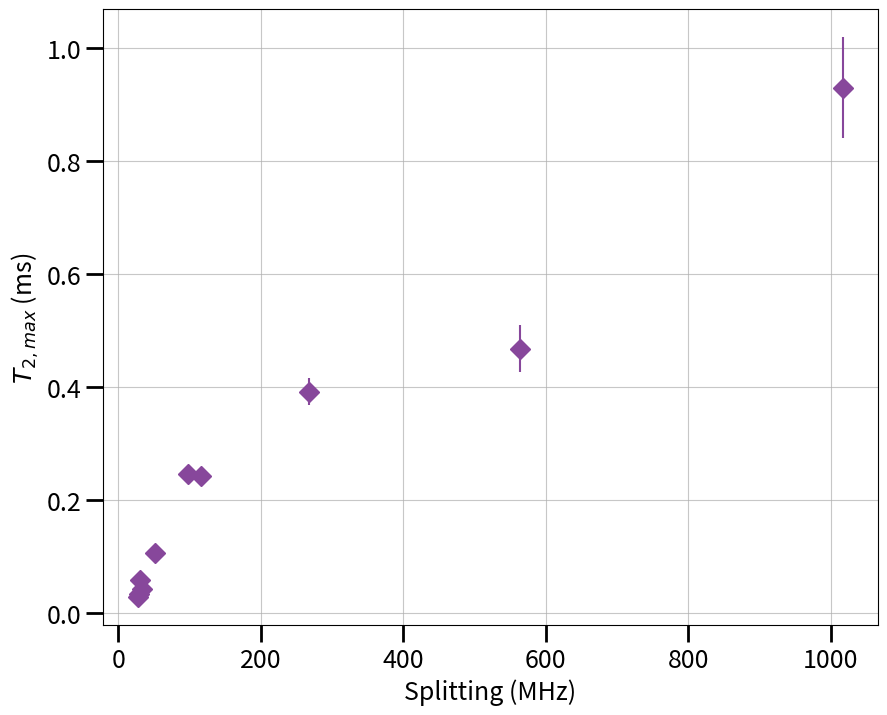
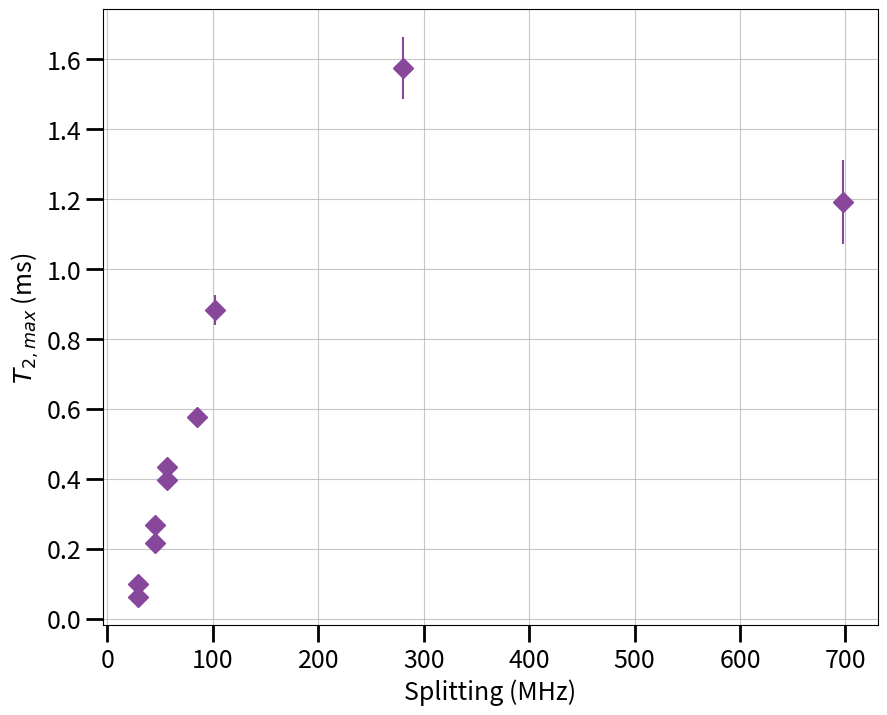
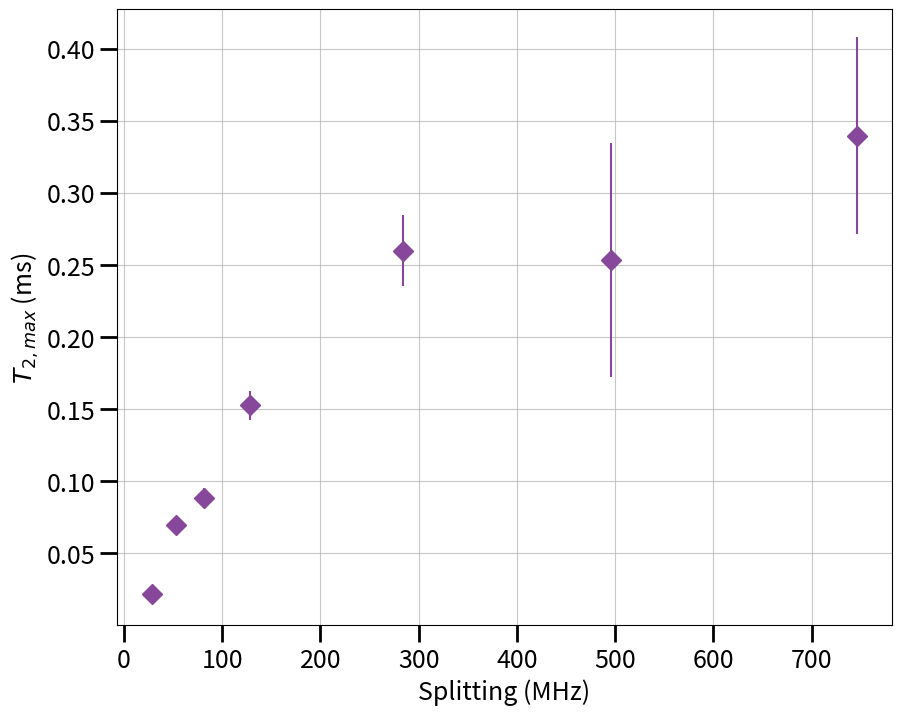

Write Python code to recreate these figures, in order.
# -*- coding: utf-8 -*-
"""
Created on Sun Sep 15 13:12:42 2019

This file calculates the T2,max of the various NV rates we've collected.

From putting the NV into a coherent superposition between 0 and +/-1, the
maximum coherence time is set by the relaxation rates:
    
T2,max = 2 / (3*omega + gamma)

The error on this associated maximum T2 is then:
    
delta(T2,max) = (3*omega + gamma)**-2 * Sqrt( (6*del(omega))**2 + (2*del(gamma))**2 )

[redacted]
"""
import numpy
import matplotlib.pyplot as plt

nv1_splitting_list = [ 27.7, 28.9, 30.5, 32.7, 51.8, 97.8, 116, 268, 563.6, 1016.8]
nv1_omega_avg_list = numpy.array([ 1.30,  1.000, 1.2, 1.42, 1.85, 1.41, 1.18, 1.04, 1.19, 0.58])
nv1_omega_error_list = numpy.array([ 0.06, 0.016, 0.06, 0.05, 0.08, 0.05, 0.06, 0.04, 0.06, 0.03])*2
nv1_gamma_avg_list = numpy.array([64.5, 56.4, 30.5, 42.6, 13.1, 3.91, 4.67, 1.98, 0.70, 0.41])
nv1_gamma_error_list = numpy.array([1.4, 1.3, 1.6, 0.9, 0.2, 0.1, 0.11, 0.1, 0.05, 0.05])*2

# The data
nv2_splitting_list = [29.1, 44.8, 56.2, 56.9,  101.6, 29.2, 45.5, 85.2, 280.4,697.4]
nv2_omega_avg_list = numpy.array([0.412, 0.356, 0.326, 0.42,  0.312, 0.328, 0.266, 0.285, 0.276, 0.29])
nv2_omega_error_list = numpy.array([0.011, 0.012, 0.008, 0.05,  0.009, 0.013, 0.01, 0.011, 0.011, 0.02])*2
nv2_gamma_avg_list = numpy.array([18.7, 6.43, 3.64, 3.77,  1.33, 31.1, 8.47, 2.62, 0.443, 0.81])
nv2_gamma_error_list = numpy.array([0.3, 0.12, 0.08, 0.09,  0.05, 0.4, 0.11, 0.05, 0.014, 0.06])*2

nv16_splitting_list = [28.6, 53.0, 81.2, 128.0, 283.7, 495.8, 746]
nv16_omega_avg_list = numpy.array([0.53, 0.87, 1.7, 0.60, 0.70, 1.4, 1.03])
nv16_omega_error_list = numpy.array([0.05, 0.09, 0.2, 0.05, 0.07, 0.4, 0.17])*2
nv16_gamma_avg_list = numpy.array([90, 26.2, 17.5, 11.3, 5.6, 3.7, 2.8])
nv16_gamma_error_list = numpy.array([5, 0.9, 0.6, 0.4, 0.3, 0.4, 0.3])*2

# %% NV1

nv1_color = '#87479b'

T2_max_1 = 2 / (3 * nv1_omega_avg_list + nv1_gamma_avg_list) 
T2_max_error_1 = (3*nv1_omega_avg_list + nv1_gamma_avg_list)**-2 * numpy.sqrt( (6*nv1_omega_error_list)**2 + (2*nv1_gamma_error_list)**2 )

T2_max_traditional_1 = 2 / (3 * nv1_omega_avg_list)
T2_max_traditional_error_1 = T2_max_traditional_1 * nv1_omega_error_list / nv1_omega_avg_list

average_traditional_t2_max_1= numpy.empty([1000]) 
average_traditional_t2_max_1[:] = numpy.average(T2_max_traditional_1)

average_traditional_t2_error_1= numpy.empty([1000]) 
average_traditional_t2_error_1[:]= numpy.sqrt(sum(T2_max_traditional_error_1**2)) / len(T2_max_traditional_error_1)

#print(average_traditional_t2_max_1)
#print(average_traditional_t2_error_1)

# %% NV2

nv2_color = '#87479b'

T2_max_2 = 2 / (3 * nv2_omega_avg_list + nv2_gamma_avg_list) 
T2_max_error_2 = (3*nv2_omega_avg_list + nv2_gamma_avg_list)**-2 * numpy.sqrt( (6*nv2_omega_error_list)**2 + (2*nv2_gamma_error_list)**2 )

T2_max_traditional_2 = 2 / (3 * nv2_omega_avg_list)
T2_max_traditional_error_2 = T2_max_traditional_2 * nv2_omega_error_list / nv2_omega_avg_list

average_traditional_t2_max_2= numpy.empty([1000]) 
average_traditional_t2_max_2[:] = numpy.average(T2_max_traditional_2)

average_traditional_t2_error_2= numpy.empty([1000]) 
average_traditional_t2_error_2[:]= numpy.sqrt(sum(T2_max_traditional_error_2**2)) / len(T2_max_traditional_error_2)

# %% NV16

nv16_color = '#87479b'

T2_max_16 = 2 / (3 * nv16_omega_avg_list + nv16_gamma_avg_list) 
T2_max_error_16 = (3*nv16_omega_avg_list + nv16_gamma_avg_list)**-2 * numpy.sqrt( (6*nv16_omega_error_list)**2 + (2*nv16_gamma_error_list)**2 )

T2_max_traditional_16 = 2 / (3 * nv16_omega_avg_list)
T2_max_traditional_error_16 = T2_max_traditional_16 * nv16_omega_error_list / nv16_omega_avg_list

average_traditional_t2_max_16= numpy.empty([1000]) 
average_traditional_t2_max_16[:] = numpy.average(T2_max_traditional_16)

average_traditional_t2_error_16= numpy.empty([1000]) 
average_traditional_t2_error_16[:]= numpy.sqrt(sum(T2_max_traditional_error_16**2)) / len(T2_max_traditional_error_16)



# %%

linspace = numpy.linspace(0, 2000, 1000)


fig1, ax = plt.subplots(1, 1, figsize=(10, 8))

ax.errorbar(nv1_splitting_list, T2_max_1, yerr = T2_max_error_1, 
            label = 'NV1',  color= nv1_color, fmt='D',markersize = 10)
#ax.hlines(average_traditional_t2_max_1, 0, 1000, linewidth=5, colors = 'red')
#ax.fill_between(linspace, average_traditional_t2_max_1 + average_traditional_t2_error_1,
#                        average_traditional_t2_max_1 - average_traditional_t2_error_1,
#                        color = 'red', alpha=0.2)
#ax.plot(linspace, average_traditional_t2_max_1,  
#            label = 'NV1', linestyle=':', color = nv1_color, linewidth=3)

ax.tick_params(which = 'both', length=6, width=2, colors='k',
                grid_alpha=0.7, labelsize = 18)

ax.tick_params(which = 'major', length=12, width=2)

ax.grid()
#ax.set_yscale("log", nonposy='clip')
plt.xlabel('Splitting (MHz)', fontsize=18)
plt.ylabel(r'$T_{2,max}$ (ms)', fontsize=18)

#fig.savefig("C:/Users/<user>/Creative Cloud Files/Paper Illustrations/Magnetically Forbidden Rate/fig_3a_inset.pdf", bbox_inches='tight')


# %%

fig2, ax = plt.subplots(1, 1, figsize=(10, 8))

ax.errorbar(nv2_splitting_list, T2_max_2, yerr = T2_max_error_2, 
            label = 'NV2',  color= nv2_color, fmt='D',markersize = 10)
#ax.plot(linspace, average_traditional_t2_max_2,  
#            label = 'NV2', linestyle='-.', color = nv2_color, linewidth=3)

ax.tick_params(which = 'both', length=6, width=2, colors='k',
                grid_alpha=0.7, labelsize = 18)

ax.tick_params(which = 'major', length=12, width=2)

ax.grid()
#ax.set_yscale("log", nonposy='clip')
plt.xlabel('Splitting (MHz)', fontsize=18)
plt.ylabel(r'$T_{2,max}$ (ms)', fontsize=18)

#fig.savefig("C:/Users/<user>/Creative Cloud Files/Paper Illustrations/Magnetically Forbidden Rate/fig_3b_inset.pdf", bbox_inches='tight')


# %%
fig3, ax = plt.subplots(1, 1, figsize=(10, 8))
ax.errorbar(nv16_splitting_list, T2_max_16, yerr = T2_max_error_16, 
            label = 'NV16',  color= nv16_color, fmt='D',markersize = 10)
#ax.plot(linspace, average_traditional_t2_max_16,  
#            label = 'NV16', linestyle='--', color = nv16_color, linewidth=3)

ax.tick_params(which = 'both', length=6, width=2, colors='k',
                grid_alpha=0.7, labelsize = 18)

ax.tick_params(which = 'major', length=12, width=2)

ax.grid()
#ax.set_yscale("log", nonposy='clip')
plt.xlabel('Splitting (MHz)', fontsize=18)
plt.ylabel(r'$T_{2,max}$ (ms)', fontsize=18)

ax.tick_params(which = 'both', length=6, width=2, colors='k',
                grid_alpha=0.7, labelsize = 18)

ax.tick_params(which = 'major', length=12, width=2)

#ax.set_xlim([-20,1100])
#ax.set_ylim([-0.1,2.3])

#ax.set_xscale("log", nonposx='clip')


#ax.legend(fontsize=18)

#fig.savefig("C:/Users/<user>/Creative Cloud Files/Paper Illustrations/Magnetically Forbidden Rate/fig_3c_inset.pdf", bbox_inches='tight')
